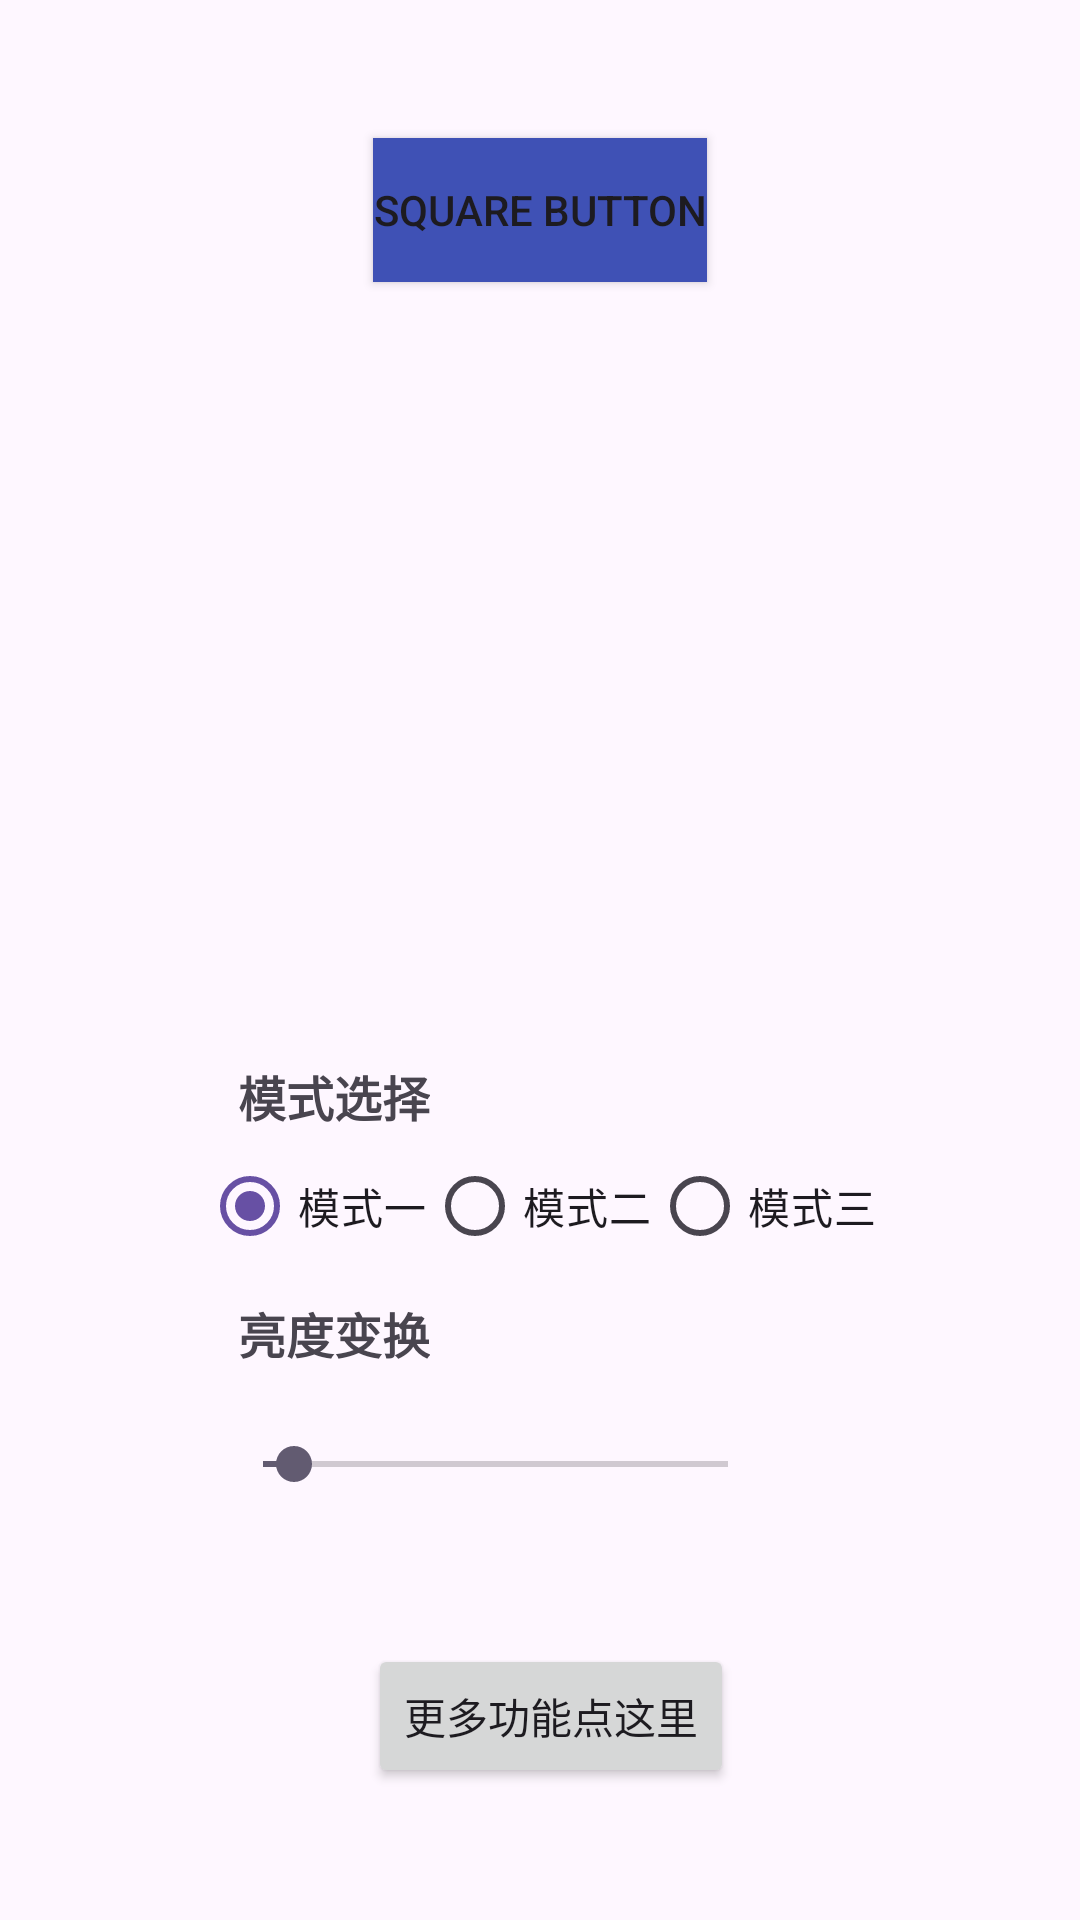

This screen was rendered from an Android layout file. Write that file and the resources it references.
<!-- AndroidManifest.xml: application theme Theme.Ble_project -->
<!-- res/layout/first_fragment.xml -->
<?xml version="1.0" encoding="utf-8"?>
<androidx.constraintlayout.widget.ConstraintLayout xmlns:android="http://schemas.android.com/apk/res/android"
    xmlns:app="http://schemas.android.com/apk/res-auto"
    xmlns:tools="http://schemas.android.com/tools"
    android:layout_width="match_parent"
    android:layout_height="match_parent"
    app:layout_constraintDimensionRatio="1:1"
    tools:context=".MainActivity"
    tools:layout_editor_absoluteX="42dp"
    tools:layout_editor_absoluteY="166dp">


    <Button
        android:id="@+id/squareButton"
        android:layout_width="wrap_content"
        android:layout_height="wrap_content"
        android:layout_centerInParent="true"
        android:layout_marginTop="46dp"
        android:background="@drawable/button_style"
        android:text="Square Button"
        app:layout_constraintEnd_toEndOf="parent"
        app:layout_constraintStart_toStartOf="parent"
        app:layout_constraintTop_toTopOf="parent" />

    <Button
        android:id="@+id/more_mode"
        android:layout_width="wrap_content"
        android:layout_height="wrap_content"
        android:layout_marginBottom="16dp"
        android:text="更多功能点这里"
        app:layout_constraintBottom_toBottomOf="parent"
        app:layout_constraintEnd_toEndOf="parent"
        app:layout_constraintHorizontal_bias="0.515"
        app:layout_constraintStart_toStartOf="parent"
        app:layout_constraintTop_toBottomOf="@+id/light" />

    <RadioGroup
        android:id="@+id/mode_change"
        android:layout_width="wrap_content"
        android:layout_height="wrap_content"
        android:orientation="horizontal"
        app:layout_constraintBottom_toBottomOf="parent"
        app:layout_constraintEnd_toEndOf="parent"
        app:layout_constraintHorizontal_bias="0.498"
        app:layout_constraintStart_toStartOf="parent"
        app:layout_constraintTop_toBottomOf="@+id/squareButton"
        app:layout_constraintVertical_bias="0.57">

        <RadioButton
            android:id="@+id/mode_1"
            android:layout_width="wrap_content"
            android:layout_height="wrap_content"
            android:checked="true"
            android:text="模式一" />

        <RadioButton
            android:id="@+id/mode_2"
            android:layout_width="wrap_content"
            android:layout_height="wrap_content"
            android:text="模式二" />

        <RadioButton
            android:id="@+id/mode_3"
            android:layout_width="wrap_content"
            android:layout_height="wrap_content"
            android:text="模式三" />
    </RadioGroup>

    <SeekBar
        android:id="@+id/light"
        android:layout_width="187dp"
        android:layout_height="64dp"
        android:max="15"
        android:progress="1"
        app:layout_constraintBottom_toBottomOf="parent"
        app:layout_constraintEnd_toEndOf="parent"
        app:layout_constraintHorizontal_bias="0.415"
        app:layout_constraintStart_toStartOf="parent"
        app:layout_constraintTop_toBottomOf="@+id/mode_change"
        app:layout_constraintVertical_bias="0.19999999" />

    <TextView
        android:id="@+id/textView"
        android:layout_width="wrap_content"
        android:layout_height="wrap_content"
        android:layout_marginBottom="1dp"
        android:text="模式选择"
        android:textSize="16sp"
        android:textStyle="bold"
        app:layout_constraintBottom_toTopOf="@+id/mode_change"
        app:layout_constraintEnd_toEndOf="parent"
        app:layout_constraintHorizontal_bias="0.268"
        app:layout_constraintStart_toStartOf="parent" />

    <TextView
        android:id="@+id/textView2"
        android:layout_width="wrap_content"
        android:layout_height="wrap_content"
        android:text="亮度变换"
        android:textSize="16sp"
        android:textStyle="bold"
        app:layout_constraintBottom_toTopOf="@+id/light"
        app:layout_constraintEnd_toEndOf="parent"
        app:layout_constraintHorizontal_bias="0.268"
        app:layout_constraintStart_toStartOf="parent" />

</androidx.constraintlayout.widget.ConstraintLayout>
<!-- resources referenced by this layout -->
<resources>
  <!-- drawable button_style (drawable) -->
  <?xml version="1.0" encoding="utf-8"?>
  <shape xmlns:android="http://schemas.android.com/apk/res/android">
      <solid android:color="#3F51B5" /> 
      <corners android:radius="0dp" /> 
  </shape>
  <style name="Theme.Ble_project" parent="Base.Theme.Ble_project" />
  <style name="Base.Theme.Ble_project" parent="Theme.Material3.DayNight.NoActionBar">
          
          
      </style>
</resources>
